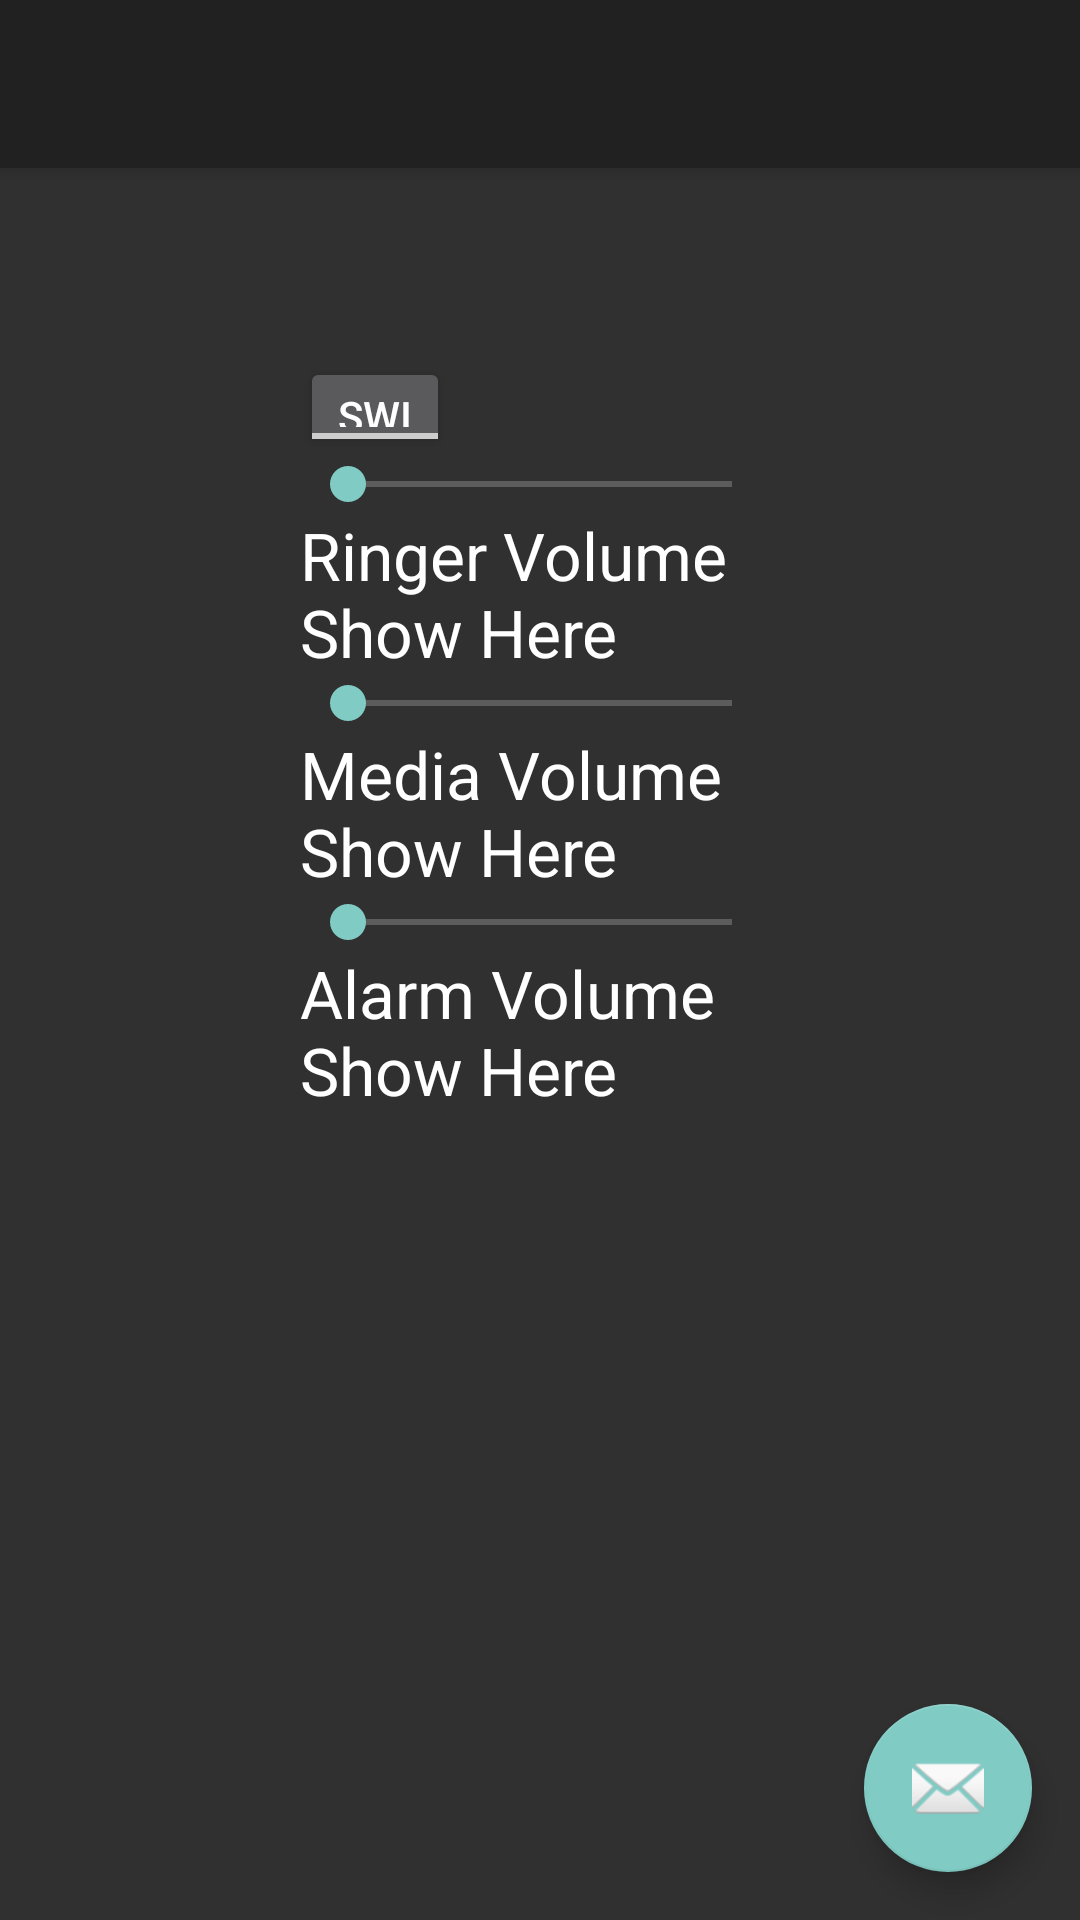

This screen was rendered from an Android layout file. Write that file and the resources it references.
<!-- AndroidManifest.xml: activity theme Theme.AppCompat.NoActionBar -->
<!-- res/layout/activity_main.xml -->
<?xml version="1.0" encoding="utf-8"?>
<android.support.design.widget.CoordinatorLayout xmlns:android="http://schemas.android.com/apk/res/android"
    xmlns:app="http://schemas.android.com/apk/res-auto"
    xmlns:tools="http://schemas.android.com/tools"
    android:layout_width="match_parent"
    android:layout_height="match_parent"
    android:fitsSystemWindows="true"
    tools:context="com.appontherocks.soundprofile.activities.MainActivity">

    <android.support.design.widget.AppBarLayout
        android:layout_width="match_parent"
        android:layout_height="wrap_content"
        android:theme="@style/AppTheme.AppBarOverlay">

        <android.support.v7.widget.Toolbar
            android:id="@+id/toolbar"
            android:layout_width="match_parent"
            android:layout_height="?attr/actionBarSize"
            android:background="?attr/colorPrimary"
            app:popupTheme="@style/AppTheme.PopupOverlay" />

    </android.support.design.widget.AppBarLayout>

    <android.support.design.widget.FloatingActionButton
        android:id="@+id/fab"
        android:layout_width="wrap_content"
        android:layout_height="wrap_content"
        android:layout_gravity="bottom|end"
        android:layout_margin="@dimen/fab_margin"
        android:src="@android:drawable/ic_dialog_email" />

    <include layout="@layout/content_main" />

</android.support.design.widget.CoordinatorLayout>
<!-- res/layout/content_main.xml (included above) -->
<?xml version="1.0" encoding="utf-8"?>
<LinearLayout xmlns:android="http://schemas.android.com/apk/res/android"
    android:layout_width="fill_parent"
    android:layout_height="fill_parent"
    android:layout_margin="100dp"
    android:orientation="vertical">

    <TextView
        android:id="@+id/textview"
        android:layout_width="fill_parent"
        android:layout_height="wrap_content" />

    <ToggleButton
        android:id="@+id/togglebutton"
        android:layout_width="150px"
        android:layout_height="100px"
        android:textOff="Switch to SILENT"
        android:textOn="Switch to LOUD" />


    <SeekBar
        android:id="@+id/seekBarRingerVolume"
        android:layout_width="match_parent"
        android:layout_height="wrap_content"
        android:layout_alignParentLeft="true"
        android:layout_centerVertical="true" />

    <TextView
        android:id="@+id/txtViewRingerVolume"
        android:layout_width="wrap_content"
        android:layout_height="wrap_content"
        android:layout_above="@+id/seekBarRingerVolume"
        android:layout_centerHorizontal="true"
        android:text="Ringer Volume Show Here"
        android:textAppearance="?android:attr/textAppearanceLarge" />

    <SeekBar
        android:id="@+id/seekBarMediaVolume"
        android:layout_width="match_parent"
        android:layout_height="wrap_content"
        android:layout_alignParentLeft="true"
        android:layout_centerVertical="true" />

    <TextView
        android:id="@+id/txtViewMediaVolume"
        android:layout_width="wrap_content"
        android:layout_height="wrap_content"
        android:layout_above="@+id/seekBarRingerVolume"
        android:layout_centerHorizontal="true"
        android:text="Media Volume Show Here"
        android:textAppearance="?android:attr/textAppearanceLarge" />

    <SeekBar
        android:id="@+id/seekBarAlarmVolume"
        android:layout_width="match_parent"
        android:layout_height="wrap_content"
        android:layout_alignParentLeft="true"
        android:layout_centerVertical="true" />

    <TextView
        android:id="@+id/txtViewAlarmVolume"
        android:layout_width="wrap_content"
        android:layout_height="wrap_content"
        android:layout_above="@+id/seekBarRingerVolume"
        android:layout_centerHorizontal="true"
        android:text="Alarm Volume Show Here"
        android:textAppearance="?android:attr/textAppearanceLarge" />

</LinearLayout>
<!-- resources referenced by this layout -->
<resources>
  <dimen name="fab_margin">16dp</dimen>
  <style name="AppTheme.AppBarOverlay" parent="ThemeOverlay.AppCompat.Dark.ActionBar" />
  <style name="AppTheme.PopupOverlay" parent="ThemeOverlay.AppCompat.Light" />
</resources>
